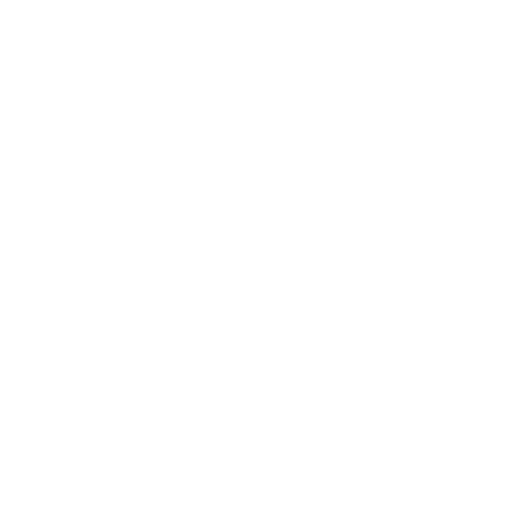
t = 0.00 s
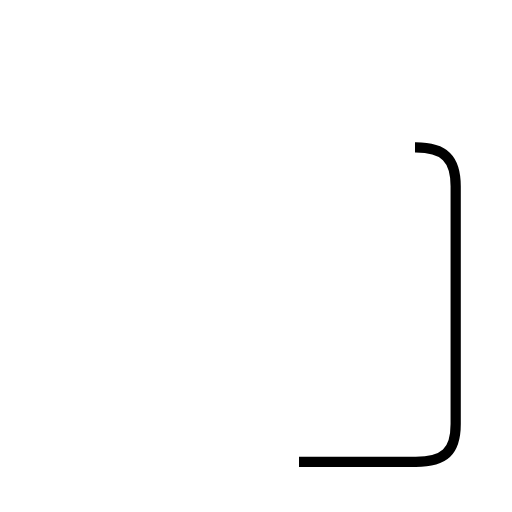
t = 1.42 s
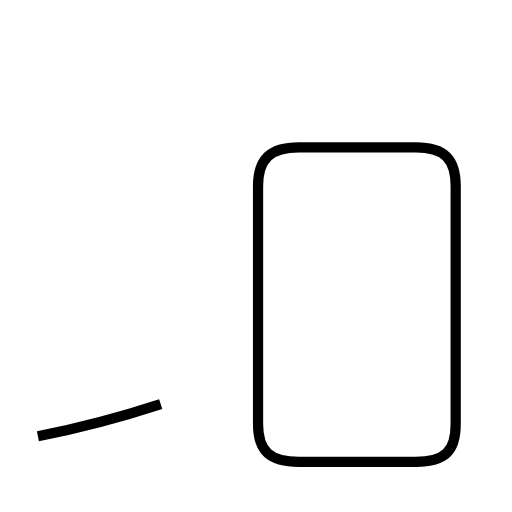
t = 3.21 s
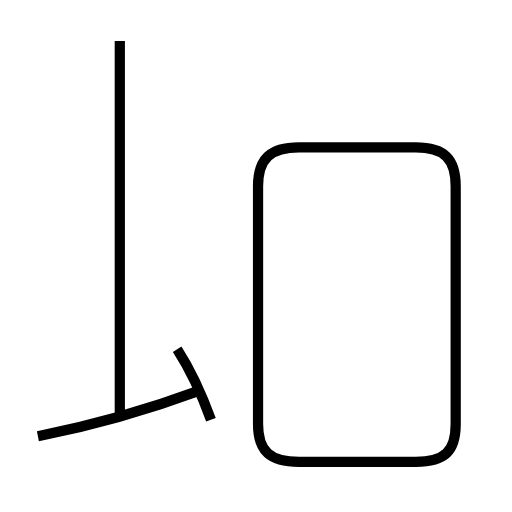
t = 4.66 s
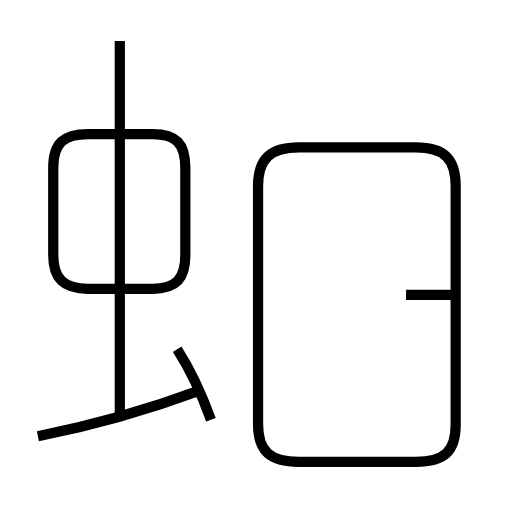
t = 6.34 s
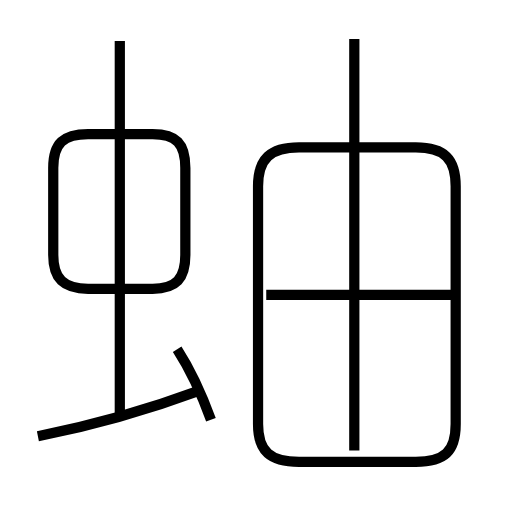
t = 7.95 s

The animated SVG that drew these frames (rendered in a browser with its animation timeline set to each time). Animation: 7 SMIL elements (animate=7); one cycle of 7.95 s.

<?xml version='1.0' encoding='utf-8'?>
<svg viewBox="0.0 -6.0 50.0 50.0" version="1.1" xmlns="http://www.w3.org/2000/svg"><rect x="-1000" y="-1000" width="2000" height="2000" stroke="white" fill="white" /><g style="fill:none;stroke:#000000;stroke-width:1"><path d="M 29.2 1.1 L 40.6 1.1 C 43.4 1.1 44.5 0.1 44.5 -2.6 L 44.5 -25.8 C 44.5 -28.5 43.4 -29.6 40.6 -29.6 L 29.2 -29.6 C 26.4 -29.6 25.2 -28.5 25.2 -25.8 L 25.2 -2.6 C 25.2 0.1 26.4 1.1 29.2 1.1 Z " transform="translate(0.0 38.0)" stroke-dasharray="94.55982533558003" stroke-dashoffset="94.55982533558003"><animate attributeName="stroke-dashoffset" from="94.55982533558003" to="0" dur="2.836794760067401s" begin="0s" fill="freeze" /></path><path d="M 3.7 -1.4 C 8.8 -2.4 14.2 -3.9 19.6 -5.9 " transform="translate(0.0 38.0)" stroke-dasharray="16.542181663207884" stroke-dashoffset="16.542181663207884"><animate attributeName="stroke-dashoffset" from="16.542181663207884" to="0" dur="0.4962654498962365s" begin="2.836794760067401s" fill="freeze" /></path><path d="M 20.6 -3.0 C 19.7 -5.5 18.4 -8.2 17.3 -9.9 " transform="translate(0.0 38.0)" stroke-dasharray="7.6626847902995365" stroke-dashoffset="7.6626847902995365"><animate attributeName="stroke-dashoffset" from="7.6626847902995365" to="0" dur="0.22988054370898608s" begin="3.3330602099636373s" fill="freeze" /></path><path d="M 11.7 -3.4 L 11.7 -40.0 " transform="translate(0.0 38.0)" stroke-dasharray="36.6" stroke-dashoffset="36.6"><animate attributeName="stroke-dashoffset" from="36.6" to="0" dur="1.098s" begin="3.562940753672623s" fill="freeze" /></path><path d="M 18.1 -19.1 L 18.1 -27.6 C 18.1 -30.0 17.2 -30.9 14.9 -30.9 L 8.6 -30.9 C 6.2 -30.9 5.2 -30.0 5.2 -27.6 L 5.2 -19.1 C 5.2 -16.8 6.2 -15.8 8.6 -15.8 L 14.9 -15.8 C 17.2 -15.8 18.1 -16.8 18.1 -19.1 Z " transform="translate(0.0 38.0)" stroke-dasharray="51.31991425502747" stroke-dashoffset="51.31991425502747"><animate attributeName="stroke-dashoffset" from="51.31991425502747" to="0" dur="1.539597427650824s" begin="4.660940753672623s" fill="freeze" /></path><path d="M 44.2 -15.2 L 26.0 -15.2 " transform="translate(0.0 38.0)" stroke-dasharray="18.200000000000003" stroke-dashoffset="18.200000000000003"><animate attributeName="stroke-dashoffset" from="18.200000000000003" to="0" dur="0.546s" begin="6.200538181323447s" fill="freeze" /></path><path d="M 34.6 0.0 L 34.6 -40.2" transform="translate(0.0 38.0)" stroke-dasharray="40.2" stroke-dashoffset="40.2"><animate attributeName="stroke-dashoffset" from="40.2" to="0" dur="1.206s" begin="6.746538181323447s" fill="freeze" /></path></g></svg>
